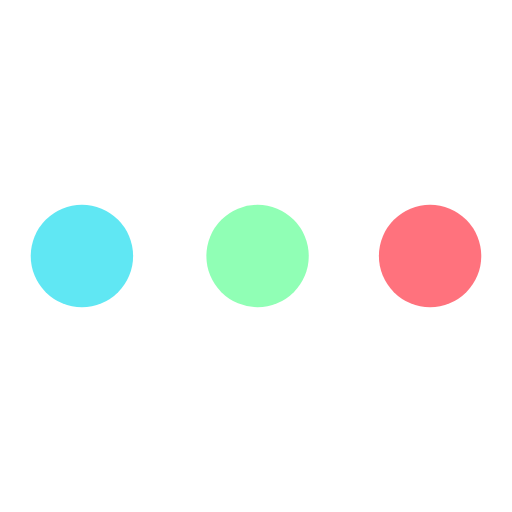
t = 0.00 s
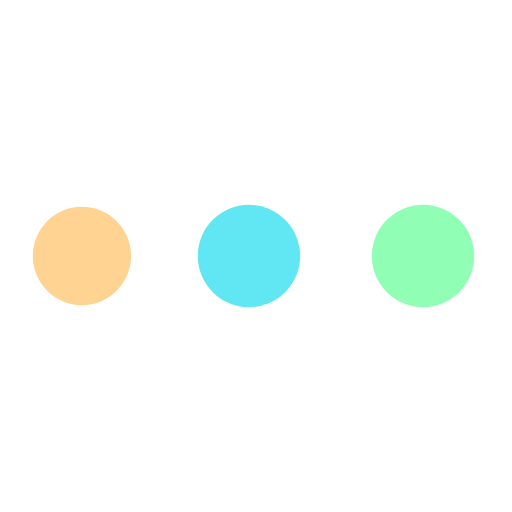
t = 0.31 s
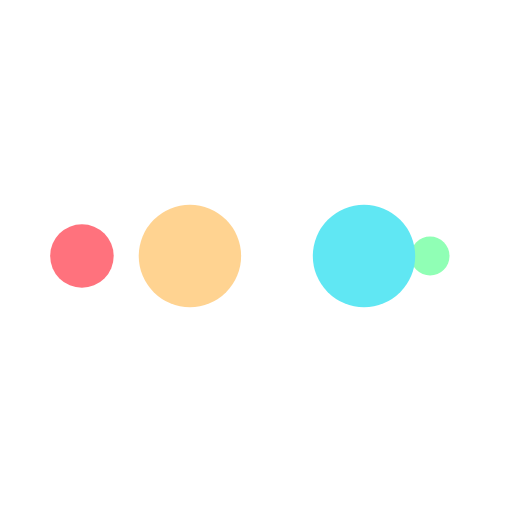
t = 0.52 s
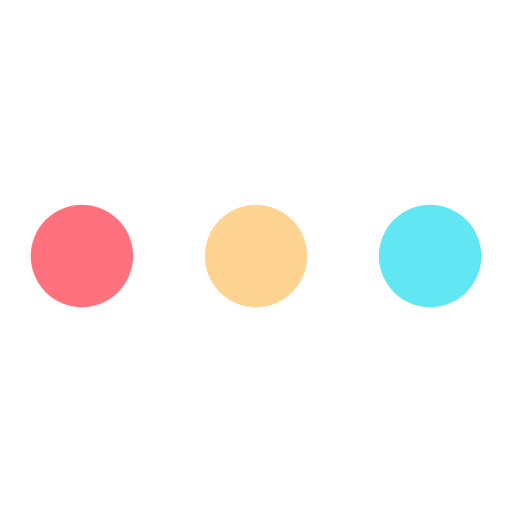
t = 0.83 s
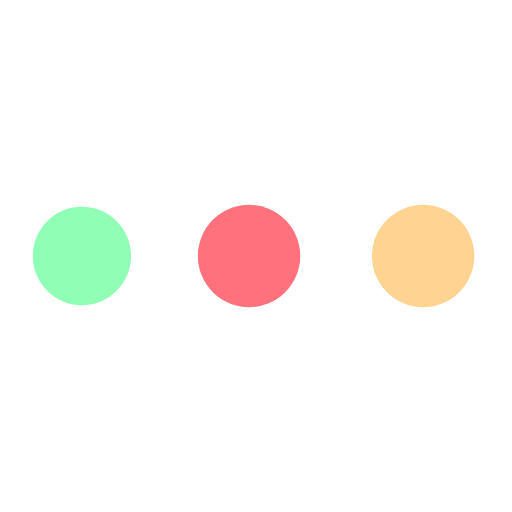
t = 1.15 s
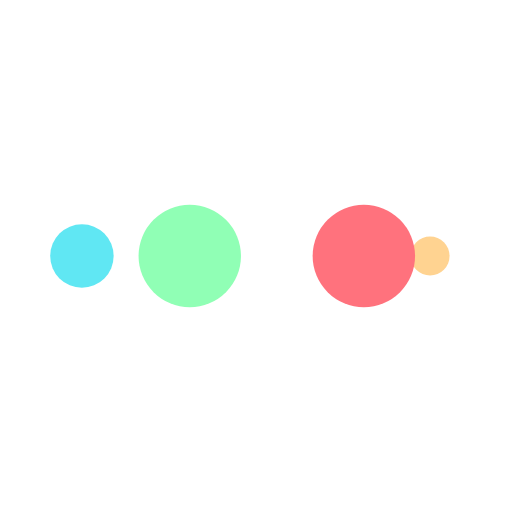
t = 1.35 s

The animated SVG that drew these frames (rendered in a browser with its animation timeline set to each time). Animation: 10 SMIL elements (animate=10); one cycle of 1.67 s, repeats indefinitely.

<?xml version="1.0" encoding="utf-8"?>
<svg xmlns="http://www.w3.org/2000/svg" xmlns:xlink="http://www.w3.org/1999/xlink" style="margin: auto; background: none; display: block; shape-rendering: auto;" width="100px" height="100px" viewBox="0 0 100 100" preserveAspectRatio="xMidYMid">
<circle cx="84" cy="50" r="10" fill="#ff727d">
    <animate attributeName="r" repeatCount="indefinite" dur="0.4166666666666667s" calcMode="spline" keyTimes="0;1" values="10;0" keySplines="0 0.5 0.5 1" begin="0s"></animate>
    <animate attributeName="fill" repeatCount="indefinite" dur="1.6666666666666667s" calcMode="discrete" keyTimes="0;0.25;0.5;0.75;1" values="#ff727d;#90ffb5;#60e7f3;#ffd391;#ff727d" begin="0s"></animate>
</circle><circle cx="16" cy="50" r="10" fill="#ff727d">
  <animate attributeName="r" repeatCount="indefinite" dur="1.6666666666666667s" calcMode="spline" keyTimes="0;0.25;0.5;0.75;1" values="0;0;10;10;10" keySplines="0 0.5 0.5 1;0 0.5 0.5 1;0 0.5 0.5 1;0 0.5 0.5 1" begin="0s"></animate>
  <animate attributeName="cx" repeatCount="indefinite" dur="1.6666666666666667s" calcMode="spline" keyTimes="0;0.25;0.5;0.75;1" values="16;16;16;50;84" keySplines="0 0.5 0.5 1;0 0.5 0.5 1;0 0.5 0.5 1;0 0.5 0.5 1" begin="0s"></animate>
</circle><circle cx="50" cy="50" r="10" fill="#ffd391">
  <animate attributeName="r" repeatCount="indefinite" dur="1.6666666666666667s" calcMode="spline" keyTimes="0;0.25;0.5;0.75;1" values="0;0;10;10;10" keySplines="0 0.5 0.5 1;0 0.5 0.5 1;0 0.5 0.5 1;0 0.5 0.5 1" begin="-0.4166666666666667s"></animate>
  <animate attributeName="cx" repeatCount="indefinite" dur="1.6666666666666667s" calcMode="spline" keyTimes="0;0.25;0.5;0.75;1" values="16;16;16;50;84" keySplines="0 0.5 0.5 1;0 0.5 0.5 1;0 0.5 0.5 1;0 0.5 0.5 1" begin="-0.4166666666666667s"></animate>
</circle><circle cx="84" cy="50" r="10" fill="#60e7f3">
  <animate attributeName="r" repeatCount="indefinite" dur="1.6666666666666667s" calcMode="spline" keyTimes="0;0.25;0.5;0.75;1" values="0;0;10;10;10" keySplines="0 0.5 0.5 1;0 0.5 0.5 1;0 0.5 0.5 1;0 0.5 0.5 1" begin="-0.8333333333333334s"></animate>
  <animate attributeName="cx" repeatCount="indefinite" dur="1.6666666666666667s" calcMode="spline" keyTimes="0;0.25;0.5;0.75;1" values="16;16;16;50;84" keySplines="0 0.5 0.5 1;0 0.5 0.5 1;0 0.5 0.5 1;0 0.5 0.5 1" begin="-0.8333333333333334s"></animate>
</circle><circle cx="16" cy="50" r="10" fill="#90ffb5">
  <animate attributeName="r" repeatCount="indefinite" dur="1.6666666666666667s" calcMode="spline" keyTimes="0;0.25;0.5;0.75;1" values="0;0;10;10;10" keySplines="0 0.5 0.5 1;0 0.5 0.5 1;0 0.5 0.5 1;0 0.5 0.5 1" begin="-1.25s"></animate>
  <animate attributeName="cx" repeatCount="indefinite" dur="1.6666666666666667s" calcMode="spline" keyTimes="0;0.25;0.5;0.75;1" values="16;16;16;50;84" keySplines="0 0.5 0.5 1;0 0.5 0.5 1;0 0.5 0.5 1;0 0.5 0.5 1" begin="-1.25s"></animate>
</circle>
<!-- [ldio] generated by https://loading.io/ --></svg>
